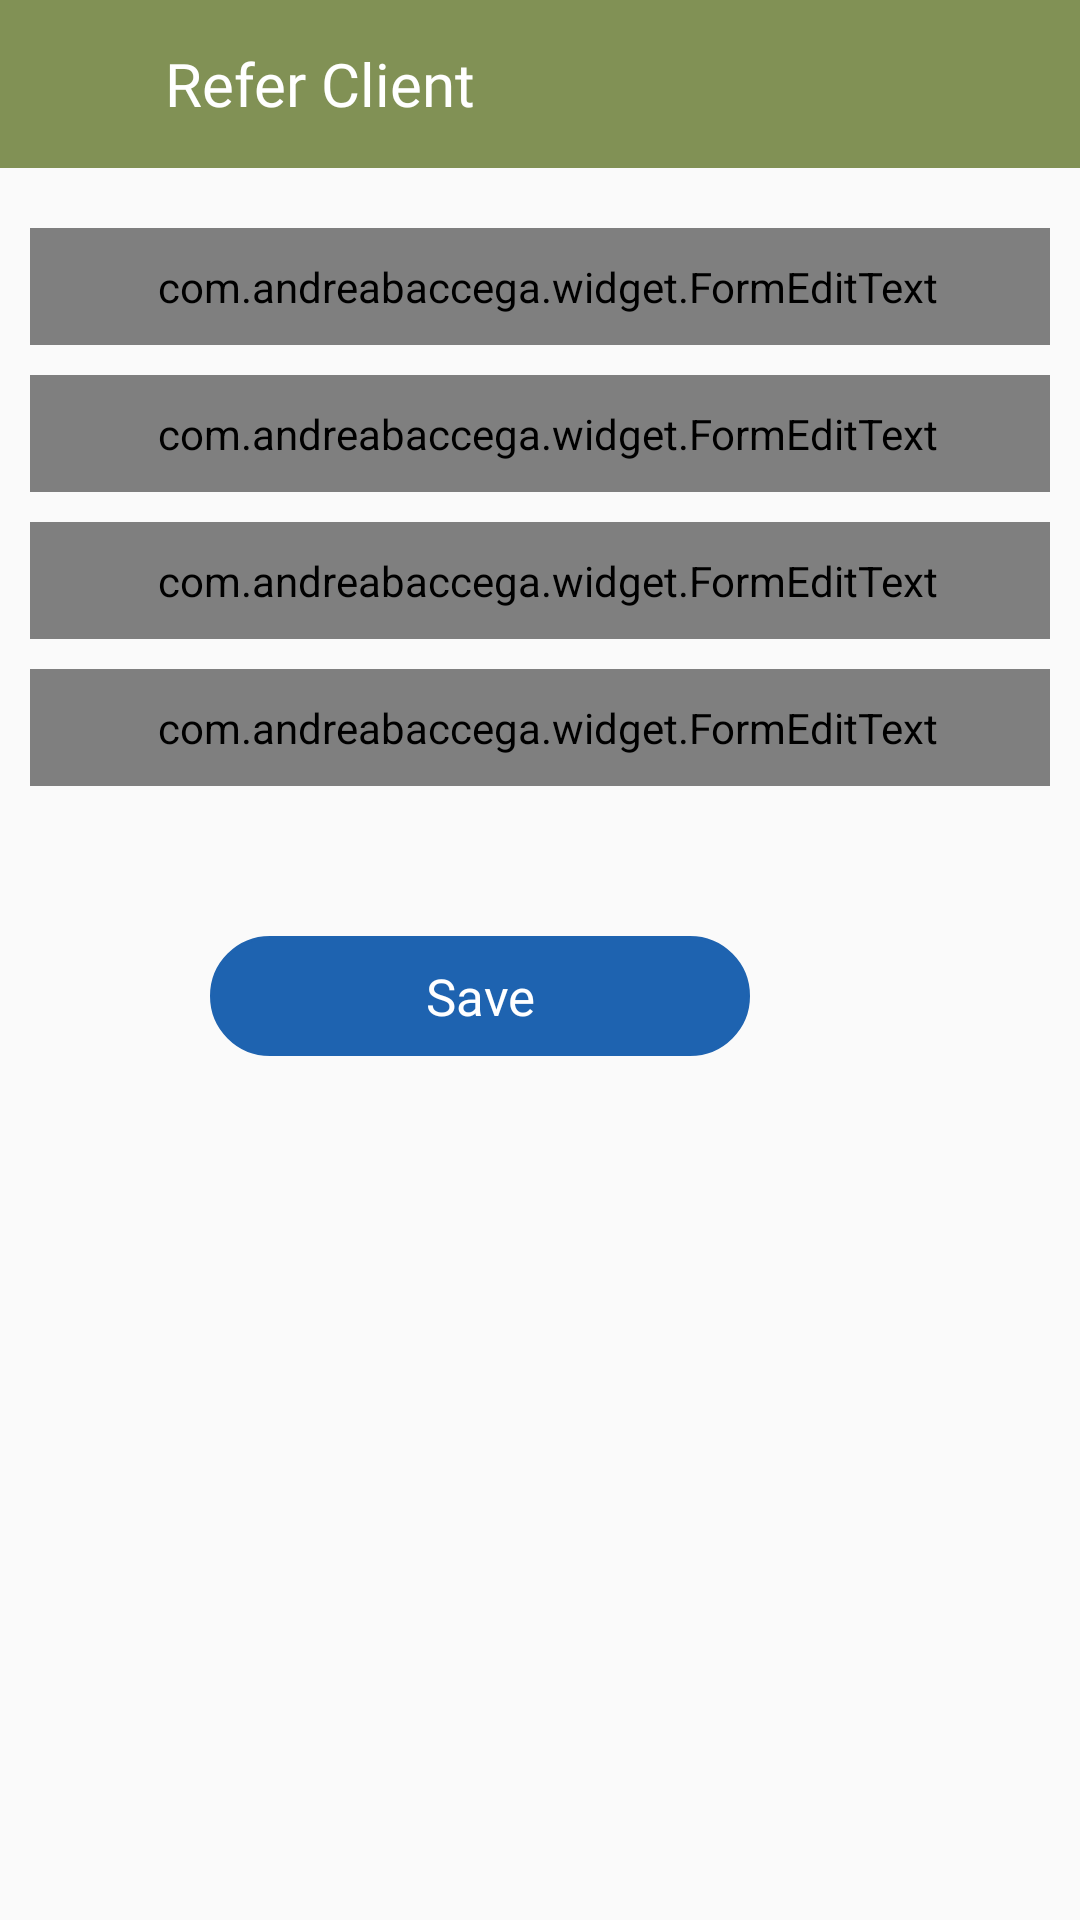

Produce the Android XML layout that renders to this screen, including the resource entries it uses.
<!-- AndroidManifest.xml: application theme AppTheme -->
<!-- res/layout/activity_refer_client.xml -->
<?xml version="1.0" encoding="utf-8"?>
<ScrollView
    xmlns:android="http://schemas.android.com/apk/res/android"
    xmlns:app="http://schemas.android.com/apk/res-auto"
    xmlns:tools="http://schemas.android.com/tools"
    android:layout_width="match_parent"
    android:layout_height="match_parent"
    xmlns:whatever="http://schemas.android.com/apk/res-auto">

    <LinearLayout
        android:layout_width="match_parent"
        android:layout_height="wrap_content"
        android:orientation="vertical">

        <RelativeLayout
            android:layout_width="match_parent"
            android:layout_height="?attr/actionBarSize"
            android:id="@+id/appbar"
            android:background="@color/colorPrimary">
            <ImageView
                android:id="@+id/back"
                android:layout_width="40dp"
                android:layout_height="40dp"
                android:paddingLeft="5dp"
                android:paddingRight="5dp"
                android:layout_marginLeft="5dp"
                android:layout_centerVertical="true"
                android:background="@drawable/arrowback"
                android:backgroundTint="@color/white"
                android:visibility="visible"
                tools:ignore="ContentDescription,RtlHardcoded" />

            <TextView
                android:layout_marginLeft="10dp"
                android:layout_width="match_parent"
                android:layout_height="match_parent"
                android:layout_toRightOf="@id/back"
                android:text="Refer Client"
                android:fontFamily="@font/poppinsregular"
                android:layout_centerVertical="true"
                android:textSize="20sp"
                android:gravity="center_vertical"
                android:textColor="@color/white"/>

        </RelativeLayout>


        <TextView
            android:visibility="gone"
            android:id="@+id/text"
            android:layout_width="match_parent"
            android:layout_height="wrap_content"
            android:text="Client Details"
            android:textSize="20sp"
            android:padding="10dp"
            android:textColor="@color/colorPrimary"
            android:textStyle="bold"
            android:gravity="center_horizontal" />


        <com.google.android.material.textfield.TextInputLayout
            android:layout_width="match_parent"
            android:layout_height="wrap_content"
            android:layout_gravity="center"
            android:layout_marginTop="20dp"
            android:layout_marginStart="10dp"
            android:layout_marginEnd="10dp"
            app:boxCornerRadiusBottomEnd="5dp"
            app:boxCornerRadiusBottomStart="5dp"
            app:boxCornerRadiusTopEnd="5dp"
            app:boxCornerRadiusTopStart="5dp"
            android:gravity="center"
            app:boxStrokeColor="@color/light_black"
            style="@style/Widget.MaterialComponents.TextInputLayout.OutlinedBox"
            android:textColorHint="@color/light_black">

            <com.andreabaccega.widget.FormEditText
                android:id="@+id/userName"
                android:layout_width="match_parent"
                android:layout_height="wrap_content"
                android:drawablePadding="10dp"
                android:drawableStart="@drawable/person"
                android:drawableTint="@color/light_black"
                android:fontFamily="@font/poppinsregular"
                android:hint="Enter Full Name"
                android:imeOptions="actionNext"
                android:inputType="text"
                android:paddingStart="15dp"
                android:paddingTop="10dp"
                android:paddingBottom="10dp"
                android:paddingEnd="10dp"
                android:singleLine="true"
                android:textColor="@color/black"
                android:textColorHint="@color/light_black"
                android:textSize="15sp"
                tools:ignore="HardcodedText"
                whatever:emptyErrorString="Please Fill This"
                whatever:testErrorString="Enter Valid Name" />

        </com.google.android.material.textfield.TextInputLayout>

        <com.google.android.material.textfield.TextInputLayout
            android:layout_width="match_parent"
            android:layout_height="wrap_content"
            android:layout_gravity="center"
            android:layout_marginTop="10dp"
            android:layout_marginStart="10dp"
            android:layout_marginEnd="10dp"
            app:boxCornerRadiusBottomEnd="5dp"
            app:boxCornerRadiusBottomStart="5dp"
            app:boxCornerRadiusTopEnd="5dp"
            app:boxCornerRadiusTopStart="5dp"
            android:gravity="center"
            app:boxStrokeColor="@color/light_black"
            style="@style/Widget.MaterialComponents.TextInputLayout.OutlinedBox"
            android:textColorHint="@color/light_black">

            <com.andreabaccega.widget.FormEditText
                android:id="@+id/userNumber"
                android:layout_width="match_parent"
                android:layout_height="wrap_content"
                android:drawablePadding="10dp"
                android:drawableStart="@drawable/contact"
                android:drawableTint="@color/light_black"
                android:fontFamily="@font/poppinsregular"
                android:hint="Enter Mobile Number"
                android:digits="0123456789"
                android:maxLength="10"
                android:imeOptions="actionNext"
                android:inputType="text"
                android:paddingStart="15dp"
                android:paddingTop="10dp"
                android:paddingBottom="10dp"
                android:paddingEnd="10dp"
                android:singleLine="true"
                android:textColor="@color/black"
                android:textColorHint="@color/light_black"
                android:textSize="15sp"
                tools:ignore="HardcodedText"
                whatever:emptyErrorString="Please Fill This"
                whatever:testErrorString="Enter Valid Mobile Number" />

        </com.google.android.material.textfield.TextInputLayout>

        <com.google.android.material.textfield.TextInputLayout
            android:layout_width="match_parent"
            android:layout_height="wrap_content"
            android:layout_gravity="center"
            android:layout_marginTop="10dp"
            android:layout_marginStart="10dp"
            android:layout_marginEnd="10dp"
            app:boxCornerRadiusBottomEnd="5dp"
            app:boxCornerRadiusBottomStart="5dp"
            app:boxCornerRadiusTopEnd="5dp"
            app:boxCornerRadiusTopStart="5dp"
            android:gravity="center"
            app:boxStrokeColor="@color/light_black"
            style="@style/Widget.MaterialComponents.TextInputLayout.OutlinedBox"
            android:textColorHint="@color/light_black">

            <com.andreabaccega.widget.FormEditText
                android:id="@+id/userEmail"
                android:layout_width="match_parent"
                android:layout_height="wrap_content"
                android:drawablePadding="10dp"
                android:drawableStart="@drawable/ic_email"
                android:drawableTint="@color/light_black"
                android:fontFamily="@font/poppinsregular"
                android:hint="Enter Email Address"
                android:imeOptions="actionNext"
                android:inputType="textEmailAddress"
                android:paddingStart="15dp"
                android:paddingTop="10dp"
                android:paddingBottom="10dp"
                android:paddingEnd="10dp"
                android:singleLine="true"
                android:textColor="@color/black"
                android:textColorHint="@color/light_black"
                android:textSize="15sp"
                tools:ignore="HardcodedText"
                whatever:emptyErrorString="Please Fill This"
                whatever:testErrorString="Enter Valid Email" />

        </com.google.android.material.textfield.TextInputLayout>

        <com.google.android.material.textfield.TextInputLayout
            android:layout_width="match_parent"
            android:layout_height="wrap_content"
            android:layout_gravity="center"
            android:layout_marginTop="10dp"
            android:layout_marginStart="10dp"
            android:layout_marginEnd="10dp"
            app:boxCornerRadiusBottomEnd="5dp"
            app:boxCornerRadiusBottomStart="5dp"
            app:boxCornerRadiusTopEnd="5dp"
            app:boxCornerRadiusTopStart="5dp"
            android:gravity="center"
            app:boxStrokeColor="@color/light_black"
            style="@style/Widget.MaterialComponents.TextInputLayout.OutlinedBox"
            android:textColorHint="@color/light_black">

            <com.andreabaccega.widget.FormEditText
                android:id="@+id/userAddress"
                android:layout_width="match_parent"
                android:layout_height="wrap_content"
                android:drawablePadding="10dp"
                android:drawableStart="@drawable/ic_baseline_my_location_24"
                android:drawableTint="@color/light_black"
                android:fontFamily="@font/poppinsregular"
                android:hint="Enter Address"
                android:imeOptions="actionDone"
                android:inputType="textEmailAddress"
                android:paddingStart="15dp"
                android:paddingTop="10dp"
                android:paddingBottom="10dp"
                android:paddingEnd="10dp"
                android:textColor="@color/black"
                android:textColorHint="@color/light_black"
                android:textSize="15sp"
                tools:ignore="HardcodedText"
                whatever:emptyErrorString="Please Fill This"
                whatever:testErrorString="Enter Valid Address" />

        </com.google.android.material.textfield.TextInputLayout>

        <TextView
            android:id="@+id/SaveButton"
            android:layout_marginRight="20dp"
            android:layout_marginTop="50dp"
            android:layout_marginBottom="25dp"
            android:text="Save"
            android:textSize="17sp"
            android:fontFamily="@font/poppinsregular"
            android:gravity="center"
            android:layout_gravity="center"
            android:textAlignment="center"
            android:textColor="@color/white"
            android:background="@drawable/updateborder"
            android:layout_width="180dp"
            android:layout_height="40dp"
            android:layout_centerHorizontal="true" />



    </LinearLayout>
</ScrollView>
<!-- resources referenced by this layout -->
<resources>
  <color name="black">#000</color>
  <color name="colorPrimary">#819155</color>
  <color name="light_black">#4a4a4a</color>
  <color name="white">#ffffff</color>
  <!-- drawable contact (drawable) -->
  <vector android:height="24dp" android:tint="#F58220"
      android:viewportHeight="24.0" android:viewportWidth="24.0"
      android:width="24dp" xmlns:android="http://schemas.android.com/apk/res/android">
      <path android:fillColor="#FF000000" android:pathData="M6.62,10.79c1.44,2.83 3.76,5.14 6.59,6.59l2.2,-2.2c0.27,-0.27 0.67,-0.36 1.02,-0.24 1.12,0.37 2.33,0.57 3.57,0.57 0.55,0 1,0.45 1,1V20c0,0.55 -0.45,1 -1,1 -9.39,0 -17,-7.61 -17,-17 0,-0.55 0.45,-1 1,-1h3.5c0.55,0 1,0.45 1,1 0,1.25 0.2,2.45 0.57,3.57 0.11,0.35 0.03,0.74 -0.25,1.02l-2.2,2.2z"/>
  </vector>
  <!-- drawable person (drawable) -->
  <vector android:height="24dp" android:tint="#F58220"
      android:viewportHeight="24.0" android:viewportWidth="24.0"
      android:width="24dp" xmlns:android="http://schemas.android.com/apk/res/android">
      <path android:fillColor="#FF000000" android:pathData="M12,12c2.21,0 4,-1.79 4,-4s-1.79,-4 -4,-4 -4,1.79 -4,4 1.79,4 4,4zM12,14c-2.67,0 -8,1.34 -8,4v2h16v-2c0,-2.66 -5.33,-4 -8,-4z"/>
  </vector>
  <!-- drawable updateborder (drawable) -->
  <?xml version="1.0" encoding="utf-8"?>
  <shape xmlns:android="http://schemas.android.com/apk/res/android">
      <stroke
          android:width="1dp"
          android:color="@color/colorAccent" />
        <solid android:color="@color/colorAccent" />
      <corners android:radius="50dp" />
  </shape>
  <style name="AppTheme" parent="Theme.MaterialComponents.Light.NoActionBar">
          
          <item name="colorPrimary">@color/colorPrimary</item>
          <item name="colorPrimaryDark">@color/colorPrimaryDark</item>
          <item name="colorAccent">@color/colorAccent</item>
          <item name="android:windowNoTitle">true</item>
          <item name="android:windowActionBar">false</item>
          <item name="android:windowBackground">#FAFAFA</item>
  
      </style>
  <color name="colorAccent">#1e63b0</color>
  <color name="colorPrimaryDark">#fc9f14</color>
</resources>
